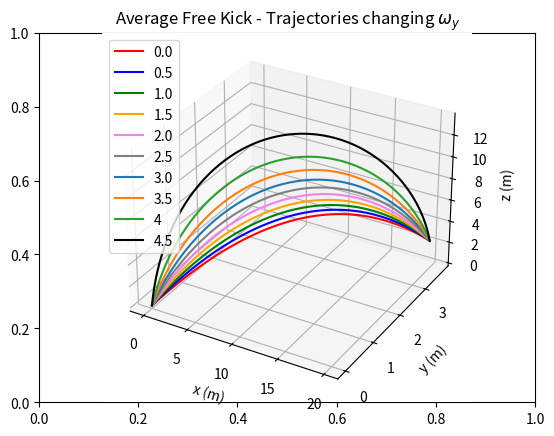
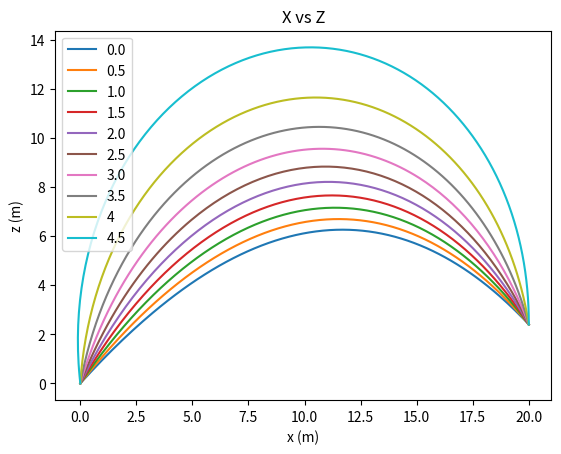
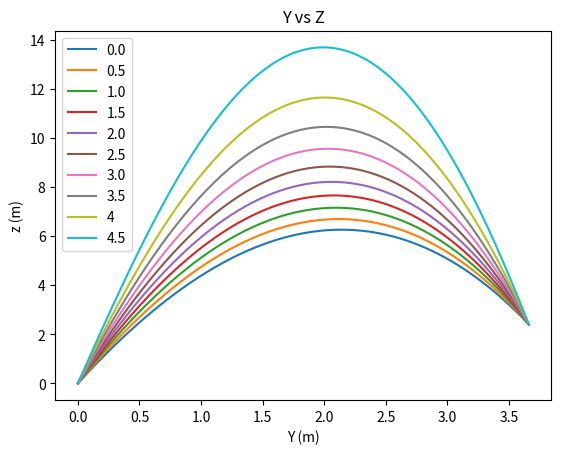
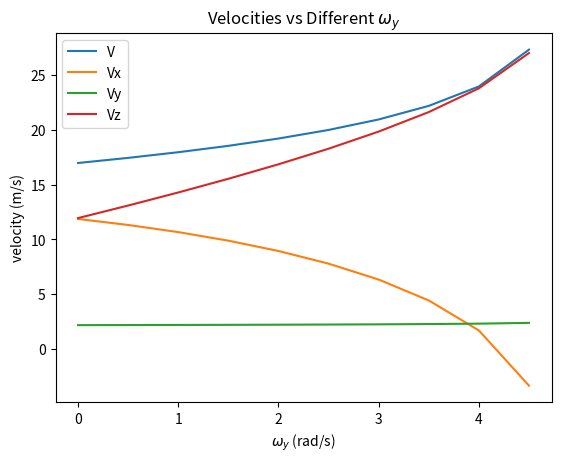

Write the Python code that produced these figures, in order.
# -*- coding: utf-8 -*-
"""
Created on Mon Dec 16 02:51:03 2019

[redacted]
[redacted]
         [email redacted]
"""

import numpy as np
import matplotlib.pyplot as plt
import scipy.integrate as scp
from scipy import optimize
import matplotlib.animation as animation
from mpl_toolkits import mplot3d

#DRAG AND LIFT COEFFICIENTS
Cd = 0.25
Cl = 0.28

#MASS AND RADIUS OF THE BALL
m = 0.4
r = 0.1095

#ANGULAR VELOCITIES
Wx = 0
Wz = 0
Wy = 0

#CONSTANTS
g = 9.81
p = 1.2
A = 0.0375
B = (p*A)/2
I = (2/3)*m*r**2 #moment of inertia

#LISTS
Vz = []
Vy = []
Vx = []
V = []
W = [0.0,0.5,1.0,1.5,2.0,2.5,3.0,3.5,4.0,4.5]

plt.close('all')


def rhs(t,state):
      
    x = state[0]
    Vx = state[1]
    
    y = state[2]
    Vy = state[3]
    
    z = state[4]
    Vz = state[5]
    
    fx = Vx
    fVx = B*np.sqrt(Vx**2+Vy**2+Vz**2)*(-(Cd/m)*Vx + (Cl/m)*(Wy*Vz-Wz*Vy))
    
    fy = Vy
    fVy = B*np.sqrt(Vx**2+Vy**2+Vz**2)*(-(Cd/m)*Vy + (Cl/m)*(Wx*Vz-Wz*Vx))
    
    fz = Vz
    fVz = B*np.sqrt(Vx**2+Vy**2+Vz**2)*(-(Cd/m)*Vz + (Cl/m)*(Wx*Vy-Wy*Vx)) - g
    
    return np.array([fx,fVx,fy,fVy,fz,fVz],float)


#time: initial, final, number of points
time = np.linspace(0, 2.0, 200)

#INITIAL CONDITIONS
Vo = np.array([10,5,3]) #initial velocities
Ro = np.array([0,0,0]) #initial positions

#TARGET
Rf = np.array([20,3.66,2.4]) 

def dist_to_target(Vo):
      
    init = np.array([Ro[0],Vo[0],Ro[1],Vo[1],Ro[2],Vo[2]])
    sol = scp.solve_ivp(rhs,[time[0],time[-1]],init, t_eval=time)
    
    x = sol['y'][0,:]
    y = sol['y'][2,:]
    z = sol['y'][4,:]
    
    dist_x = x[-1] - Rf[0]
    dist_y = y[-1] - Rf[1]
    dist_z = z[-1] - Rf[2]
    
    return np.array([dist_x,dist_y,dist_z],float)

best_init_Vo = optimize.root(dist_to_target, Vo)

Vox = best_init_Vo['x'][0]
Voy = best_init_Vo['x'][1]
Voz = best_init_Vo['x'][2]

v_magnitude = np.sqrt(Vox**2 + Voy**2 + Voz**2)
V.append(v_magnitude)
Vx.append(Vox)
Vy.append(Voy)
Vz.append(Voz)

w_magnitude = np.sqrt(Wx**2 + Wy**2 + Wz**2)
r_magnitude = np.sqrt(Rf[0]**2 + Rf[1]**2 + Rf[2]**2)
    
Energy = (1/2)*m*(v_magnitude**2) + (1/2)*I*(w_magnitude**2)
Work_equivalent_on_mass = Energy/g*1  #mass moved against gravity for 1 meter
print("0.0:")
print("Velocity necessary x-direction: ",Vox,"m/s")
print("Velocity necessary y-direction: ",Voy,"m/s")
print("Velocity necessary z-direction: ",Voz,"m/s")
print("Velocity magnitude (1s): ",v_magnitude,"m/s")
print("")
print("Energy used: ",Energy,"J")
print("Is equivalent to lift a mass of ",Work_equivalent_on_mass,"kg for a meter")
print("")

#using the velocities to find the position
init_graph = np.array([Ro[0],Vox,Ro[1],Voy,Ro[2],Voz])

sol = scp.solve_ivp(rhs,[time[0],time[-1]],init_graph, t_eval=time) #force the amount of points
x = sol['y'][0,:]
y = sol['y'][2,:]
z = sol['y'][4,:]

#UNCOMMENT FOR ANIMATION (CPU HEAVY)
#data = np.array([x,y,z])
#N = 500

#def update(num, data, line):
#   line.set_data(data[:2, :num])
#   line.set_3d_properties(data[2, :num])

#1S FREE KICK
fig, cx = plt.subplots()
cx = plt.axes(projection='3d')
line, = cx.plot3D(x,y,z,'-r',label='0.0')

fig, ax = plt.subplots()
ax.plot(x,z,label='0.0')

fig, dx = plt.subplots()
dx.plot(y,z,label='0.0')

#UNCOMMENT FOR ANIMATION
#ani = animation.FuncAnimation(fig, update, N, fargs=(data, line), interval=10000/N, blit=False)

  ################################
####### 0.5 Wy FREE KICK #########
  ################################

Wy = 0.5
best_init_Vo = optimize.root(dist_to_target, Vo)

Vox = best_init_Vo['x'][0]
Voy = best_init_Vo['x'][1]
Voz = best_init_Vo['x'][2]

v_magnitude = np.sqrt(Vox**2 + Voy**2 + Voz**2)

V.append(v_magnitude)
Vx.append(Vox)
Vy.append(Voy)
Vz.append(Voz)

print("0.5:")
print("Velocity necessary x-direction: ",Vox,"m/s")
print("Velocity necessary y-direction: ",Voy,"m/s")
print("Velocity necessary z-direction: ",Voz,"m/s")
print("Velocity magnitude (0.5): ",v_magnitude,"m/s")
print("")


init_graph = np.array([Ro[0],Vox,Ro[1],Voy,Ro[2],Voz])

sol = scp.solve_ivp(rhs,[time[0],time[-1]],init_graph, t_eval=time) #force the amount of points
x = sol['y'][0,:]
y = sol['y'][2,:]
z = sol['y'][4,:]

line, = cx.plot3D(x,y,z,'-b',label='0.5')
ax.plot(x,z,label='0.5')
dx.plot(y,z,label='0.5')

  ################################
####### 1.0 Wy FREE KICK #########
  ################################

Wy = 1.0
Vo = np.array([5,3,1])
best_init_Vo = optimize.root(dist_to_target, Vo)

Vox = best_init_Vo['x'][0]
Voy = best_init_Vo['x'][1]
Voz = best_init_Vo['x'][2]
v_magnitude = np.sqrt(Vox**2 + Voy**2 + Voz**2)

V.append(v_magnitude)
Vx.append(Vox)
Vy.append(Voy)
Vz.append(Voz)

print("1.0:")
print("Velocity necessary x-direction: ",Vox,"m/s")
print("Velocity necessary y-direction: ",Voy,"m/s")
print("Velocity necessary z-direction: ",Voz,"m/s")
print("Velocity magnitude (1.0): ",v_magnitude,"m/s")
print("")


init_graph = np.array([Ro[0],Vox,Ro[1],Voy,Ro[2],Voz])

sol = scp.solve_ivp(rhs,[time[0],time[-1]],init_graph, t_eval=time) #force the amount of points
x = sol['y'][0,:]
y = sol['y'][2,:]
z = sol['y'][4,:]

line, = cx.plot3D(x,y,z,'-g',label='1.0')
ax.plot(x,z,label='1.0')
dx.plot(y,z,label='1.0')

  ################################
####### 1.5 Wy FREE KICK #########
  ################################

Wy = 1.5
Vo = np.array([2,1,1])
best_init_Vo = optimize.root(dist_to_target, Vo)

Vox = best_init_Vo['x'][0]
Voy = best_init_Vo['x'][1]
Voz = best_init_Vo['x'][2]

v_magnitude = np.sqrt(Vox**2 + Voy**2 + Voz**2)

V.append(v_magnitude)
Vx.append(Vox)
Vy.append(Voy)
Vz.append(Voz)

print("1.5:")
print("Velocity necessary x-direction: ",Vox,"m/s")
print("Velocity necessary y-direction: ",Voy,"m/s")
print("Velocity necessary z-direction: ",Voz,"m/s")
print("Velocity magnitude (1.5): ",v_magnitude,"m/s")
print("")


init_graph = np.array([Ro[0],Vox,Ro[1],Voy,Ro[2],Voz])

sol = scp.solve_ivp(rhs,[time[0],time[-1]],init_graph, t_eval=time) #force the amount of points
x = sol['y'][0,:]
y = sol['y'][2,:]
z = sol['y'][4,:]

line, = cx.plot3D(x,y,z,color='orange',label='1.5')
ax.plot(x,z,label='1.5')
dx.plot(y,z,label='1.5')

  ################################
####### 2.0 Wy FREE KICK #########
  ################################

Wy = 2.0
Vo = np.array([2,1,1])
best_init_Vo = optimize.root(dist_to_target, Vo)

Vox = best_init_Vo['x'][0]
Voy = best_init_Vo['x'][1]
Voz = best_init_Vo['x'][2]

v_magnitude = np.sqrt(Vox**2 + Voy**2 + Voz**2)

V.append(v_magnitude)
Vx.append(Vox)
Vy.append(Voy)
Vz.append(Voz)

print("2.0:")
print("Velocity necessary x-direction: ",Vox,"m/s")
print("Velocity necessary y-direction: ",Voy,"m/s")
print("Velocity necessary z-direction: ",Voz,"m/s")
print("Velocity magnitude (2.0): ",v_magnitude,"m/s")
print("")


init_graph = np.array([Ro[0],Vox,Ro[1],Voy,Ro[2],Voz])

sol = scp.solve_ivp(rhs,[time[0],time[-1]],init_graph, t_eval=time) #force the amount of points
x = sol['y'][0,:]
y = sol['y'][2,:]
z = sol['y'][4,:]

line, = cx.plot3D(x,y,z,color='violet',label='2.0')
ax.plot(x,z,label='2.0')
dx.plot(y,z,label='2.0')

  ################################
####### 2.5 Wy FREE KICK #########
  ################################

Wy = 2.5
Vo = np.array([1,1,1])
best_init_Vo = optimize.root(dist_to_target, Vo)

Vox = best_init_Vo['x'][0]
Voy = best_init_Vo['x'][1]
Voz = best_init_Vo['x'][2]

v_magnitude = np.sqrt(Vox**2 + Voy**2 + Voz**2)

V.append(v_magnitude)
Vx.append(Vox)
Vy.append(Voy)
Vz.append(Voz)

print("2.5:")
print("Velocity necessary x-direction: ",Vox,"m/s")
print("Velocity necessary y-direction: ",Voy,"m/s")
print("Velocity necessary z-direction: ",Voz,"m/s")
print("Velocity magnitude (2.5): ",v_magnitude,"m/s")
print("")


init_graph = np.array([Ro[0],Vox,Ro[1],Voy,Ro[2],Voz])

sol = scp.solve_ivp(rhs,[time[0],time[-1]],init_graph, t_eval=time) #force the amount of points
x = sol['y'][0,:]
y = sol['y'][2,:]
z = sol['y'][4,:]

line, = cx.plot3D(x,y,z,color='grey',label='2.5')
ax.plot(x,z,label='2.5')
dx.plot(y,z,label='2.5')

  ################################
####### 3.0 Wy FREE KICK #########
  ################################

Wy = 3.0
Vo = np.array([0.01,0.01,0.01])
best_init_Vo = optimize.root(dist_to_target, Vo)

Vox = best_init_Vo['x'][0]
Voy = best_init_Vo['x'][1]
Voz = best_init_Vo['x'][2]

v_magnitude = np.sqrt(Vox**2 + Voy**2 + Voz**2)

V.append(v_magnitude)
Vx.append(Vox)
Vy.append(Voy)
Vz.append(Voz)

print("3.0:")
print("Velocity necessary x-direction: ",Vox,"m/s")
print("Velocity necessary y-direction: ",Voy,"m/s")
print("Velocity necessary z-direction: ",Voz,"m/s")
print("Velocity magnitude (3.0): ",v_magnitude,"m/s")
print("")


init_graph = np.array([Ro[0],Vox,Ro[1],Voy,Ro[2],Voz])

sol = scp.solve_ivp(rhs,[time[0],time[-1]],init_graph, t_eval=time) #force the amount of points
x = sol['y'][0,:]
y = sol['y'][2,:]
z = sol['y'][4,:]

line, = cx.plot3D(x,y,z,label='3.0')
ax.plot(x,z,label='3.0')
dx.plot(y,z,label='3.0')

  ################################
####### 3.5 Wy FREE KICK #########
  ################################

Wy = 3.5
Vo = np.array([0.01,0.01,0.01])
best_init_Vo = optimize.root(dist_to_target, Vo)

Vox = best_init_Vo['x'][0]
Voy = best_init_Vo['x'][1]
Voz = best_init_Vo['x'][2]

v_magnitude = np.sqrt(Vox**2 + Voy**2 + Voz**2)

V.append(v_magnitude)
Vx.append(Vox)
Vy.append(Voy)
Vz.append(Voz)

print("3.5")
print("Velocity necessary x-direction: ",Vox,"m/s")
print("Velocity necessary y-direction: ",Voy,"m/s")
print("Velocity necessary z-direction: ",Voz,"m/s")
print("Velocity magnitude (3.5): ",v_magnitude,"m/s")
print("")


init_graph = np.array([Ro[0],Vox,Ro[1],Voy,Ro[2],Voz])

sol = scp.solve_ivp(rhs,[time[0],time[-1]],init_graph, t_eval=time) #force the amount of points
x = sol['y'][0,:]
y = sol['y'][2,:]
z = sol['y'][4,:]

line, = cx.plot3D(x,y,z,label='3.5')
ax.plot(x,z,label='3.5')
dx.plot(y,z,label='3.5')

  ################################
####### 4 Wy FREE KICK #########
  ################################

Wy = 4.0
Vo = np.array([0.1,0.1,0.1])
best_init_Vo = optimize.root(dist_to_target, Vo)

Vox = best_init_Vo['x'][0]
Voy = best_init_Vo['x'][1]
Voz = best_init_Vo['x'][2]

v_magnitude = np.sqrt(Vox**2 + Voy**2 + Voz**2)

V.append(v_magnitude)
Vx.append(Vox)
Vy.append(Voy)
Vz.append(Voz)

print("4:")
print("Velocity necessary x-direction: ",Vox,"m/s")
print("Velocity necessary y-direction: ",Voy,"m/s")
print("Velocity necessary z-direction: ",Voz,"m/s")
print("Velocity magnitude (4): ",v_magnitude,"m/s")
print("")


init_graph = np.array([Ro[0],Vox,Ro[1],Voy,Ro[2],Voz])

sol = scp.solve_ivp(rhs,[time[0],time[-1]],init_graph, t_eval=time) #force the amount of points
x = sol['y'][0,:]
y = sol['y'][2,:]
z = sol['y'][4,:]

line, = cx.plot3D(x,y,z,label='4')
ax.plot(x,z,label='4')
dx.plot(y,z,label='4')

  ################################
####### 4.5 Wy FREE KICK #########
  ################################

Wy = 4.5
Vo = np.array([0.01,0.01,0.01])
best_init_Vo = optimize.root(dist_to_target, Vo)

Vox = best_init_Vo['x'][0]
Voy = best_init_Vo['x'][1]
Voz = best_init_Vo['x'][2]

v_magnitude = np.sqrt(Vox**2 + Voy**2 + Voz**2)

V.append(v_magnitude)
Vx.append(Vox)
Vy.append(Voy)
Vz.append(Voz)

print("4.5:")
print("Velocity necessary x-direction: ",Vox,"m/s")
print("Velocity necessary y-direction: ",Voy,"m/s")
print("Velocity necessary z-direction: ",Voz,"m/s")
print("Velocity magnitude (4.5): ",v_magnitude,"m/s")
print("")


init_graph = np.array([Ro[0],Vox,Ro[1],Voy,Ro[2],Voz])

sol = scp.solve_ivp(rhs,[time[0],time[-1]],init_graph, t_eval=time) #force the amount of points
x = sol['y'][0,:]
y = sol['y'][2,:]
z = sol['y'][4,:]

line, = cx.plot3D(x,y,z,color='black',label='4.5')
ax.plot(x,z,label='4.5')
dx.plot(y,z,label='4.5')

# 3D PLOT'S PARAMETERS
cx.set_title('Average Free Kick - Trajectories changing $\omega_y$')

cx.set_xlabel('x (m)')
cx.set_ylabel('y (m)')
cx.set_zlabel('z (m)')

#cx.set_xlim(0,25)
#cx.set_ylim(-10,10)
#cx.set_zlim(0,15)

cx.legend()

#V vs T plots
fig, bx = plt.subplots()
bx.plot(W,V,label='V')
bx.plot(W,Vx,label='Vx')
bx.plot(W,Vy,label='Vy')
bx.plot(W,Vz,label='Vz')

bx.set_title('Velocities vs Different $\omega_y$')

bx.set_xlabel('$\omega_y$ (rad/s)')
bx.set_ylabel('velocity (m/s)')
bx.legend()

#X vs Z plot
ax.set_title('X vs Z')
ax.set_xlabel('x (m)')
ax.set_ylabel('z (m)')
ax.legend()

#Y vs Z plot
dx.set_title('Y vs Z')
dx.set_xlabel('Y (m)')
dx.set_ylabel('z (m)')
dx.legend()